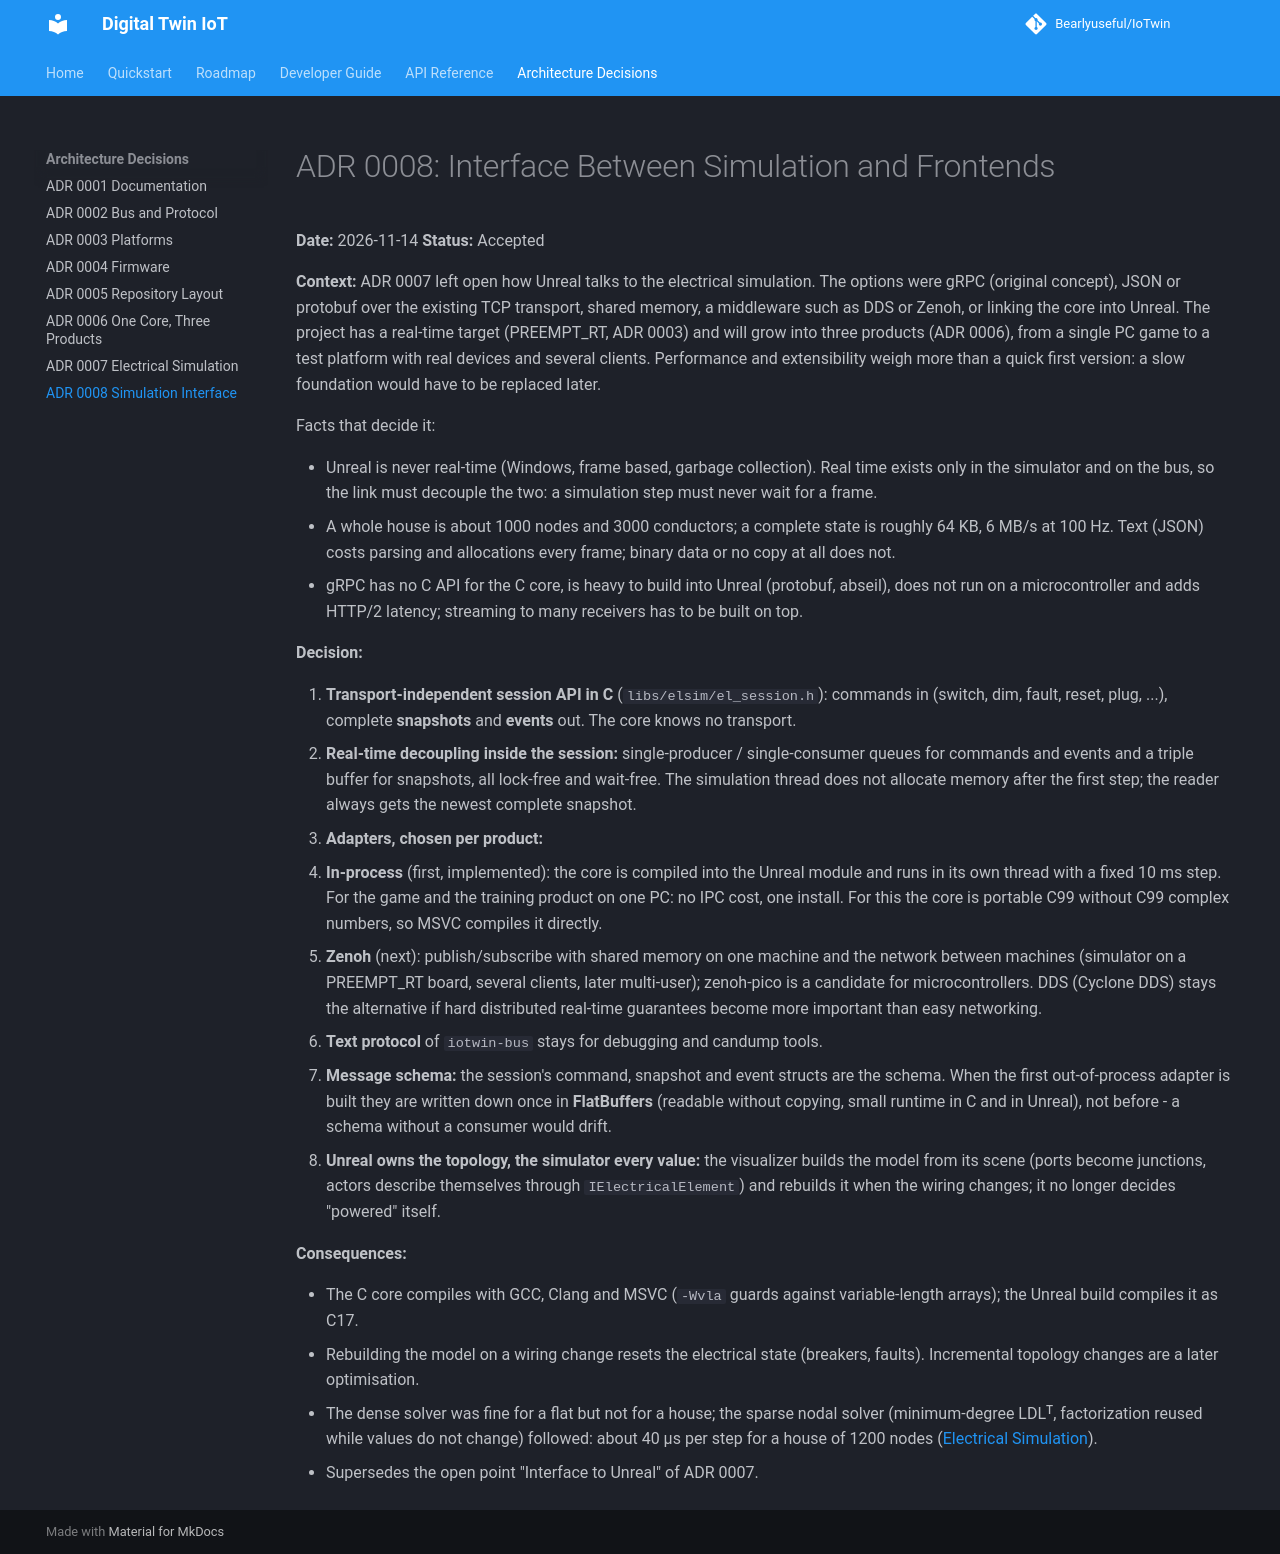

repository: Bearlyuseful/IoTwin · page: adr/0008-simulation-interface/index.html · generator: mkdocs

# ADR 0008: Interface Between Simulation and Frontends

**Date:** 2026-11-14
**Status:** Accepted

**Context:**
ADR 0007 left open how Unreal talks to the electrical simulation. The options
were gRPC (original concept), JSON or protobuf over the existing TCP
transport, shared memory, a middleware such as DDS or Zenoh, or linking the
core into Unreal. The project has a real-time target (PREEMPT_RT, ADR 0003)
and will grow into three products (ADR 0006), from a single PC game to a test
platform with real devices and several clients. Performance and extensibility
weigh more than a quick first version: a slow foundation would have to be
replaced later.

Facts that decide it:

- Unreal is never real-time (Windows, frame based, garbage collection). Real
  time exists only in the simulator and on the bus, so the link must decouple
  the two: a simulation step must never wait for a frame.
- A whole house is about 1000 nodes and 3000 conductors; a complete state is
  roughly 64 KB, 6 MB/s at 100 Hz. Text (JSON) costs parsing and allocations
  every frame; binary data or no copy at all does not.
- gRPC has no C API for the C core, is heavy to build into Unreal
  (protobuf, abseil), does not run on a microcontroller and adds HTTP/2
  latency; streaming to many receivers has to be built on top.

**Decision:**

1. **Transport-independent session API in C** (`libs/elsim/el_session.h`):
   commands in (switch, dim, fault, reset, plug, ...), complete **snapshots**
   and **events** out. The core knows no transport.
2. **Real-time decoupling inside the session:** single-producer /
   single-consumer queues for commands and events and a triple buffer for
   snapshots, all lock-free and wait-free. The simulation thread does not
   allocate memory after the first step; the reader always gets the newest
   complete snapshot.
3. **Adapters, chosen per product:**
   - **In-process** (first, implemented): the core is compiled into the
     Unreal module and runs in its own thread with a fixed 10 ms step. For
     the game and the training product on one PC: no IPC cost, one install.
     For this the core is portable C99 without C99 complex numbers, so MSVC
     compiles it directly.
   - **Zenoh** (next): publish/subscribe with shared memory on one machine
     and the network between machines (simulator on a PREEMPT_RT board,
     several clients, later multi-user); zenoh-pico is a candidate for
     microcontrollers. DDS (Cyclone DDS) stays the alternative if hard
     distributed real-time guarantees become more important than easy
     networking.
   - **Text protocol** of `iotwin-bus` stays for debugging and candump tools.
4. **Message schema:** the session's command, snapshot and event structs are
   the schema. When the first out-of-process adapter is built they are
   written down once in **FlatBuffers** (readable without copying, small
   runtime in C and in Unreal), not before - a schema without a consumer
   would drift.
5. **Unreal owns the topology, the simulator every value:** the visualizer
   builds the model from its scene (ports become junctions, actors describe
   themselves through `IElectricalElement`) and rebuilds it when the wiring
   changes; it no longer decides "powered" itself.

**Consequences:**

- The C core compiles with GCC, Clang and MSVC (`-Wvla` guards against
  variable-length arrays); the Unreal build compiles it as C17.
- Rebuilding the model on a wiring change resets the electrical state
  (breakers, faults). Incremental topology changes are a later optimisation.
- The dense solver was fine for a flat but not for a house; the sparse
  nodal solver (minimum-degree LDLᵀ, factorization reused while values do
  not change) followed: about 40 µs per step for a house of 1200 nodes
  ([Electrical Simulation](../dev/electrical.md#solver)).
- Supersedes the open point "Interface to Unreal" of ADR 0007.
